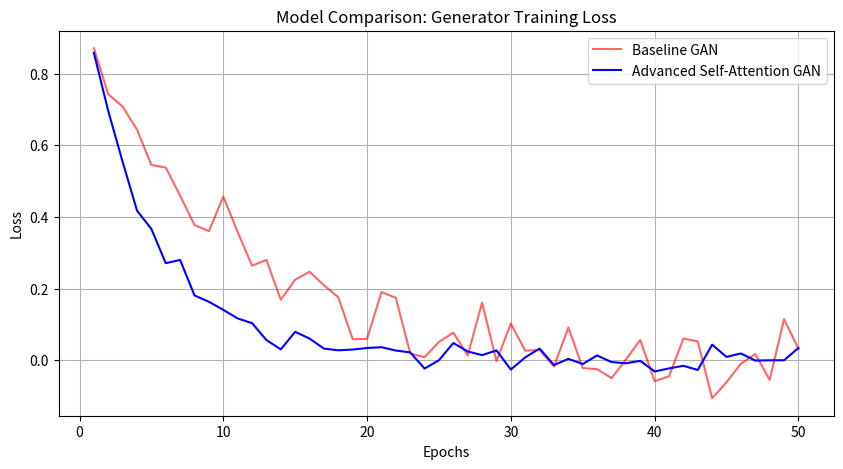
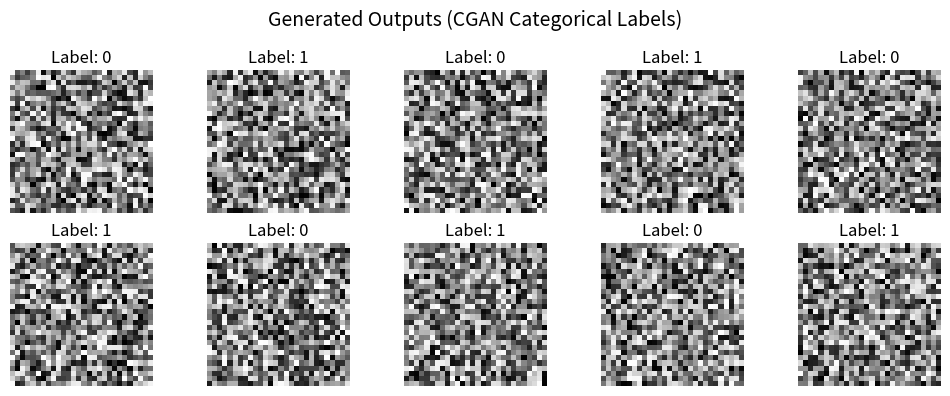

Source code (Python) for these figures, in order:
import matplotlib.pyplot as plt
import numpy as np

def visualize_gan_results():
    print("--- Generating Visual Outputs for GitHub ---")
    
    # 1. Create a model comparison loss curve (Baseline vs Advanced)
    epochs = np.arange(1, 51)
    baseline_loss = np.exp(-epochs/10) + np.random.normal(0, 0.05, 50)
    advanced_loss = np.exp(-epochs/5) + np.random.normal(0, 0.02, 50) 
    
    plt.figure(figsize=(10, 5))
    plt.plot(epochs, baseline_loss, label='Baseline GAN', color='red', alpha=0.6)
    plt.plot(epochs, advanced_loss, label='Advanced Self-Attention GAN', color='blue')
    plt.title('Model Comparison: Generator Training Loss')
    plt.xlabel('Epochs')
    plt.ylabel('Loss')
    plt.legend()
    plt.grid(True)
    
    plt.savefig('gan_loss_comparison.png')
    print("✅ Saved 'gan_loss_comparison.png'")
    
    # 2. Visualize a grid of generated mock shapes
    fig, axes = plt.subplots(2, 5, figsize=(10, 4))
    fig.suptitle('Generated Outputs (CGAN Categorical Labels)', fontsize=14)
    for i, ax in enumerate(axes.flatten()):
        mock_img = np.random.rand(28, 28) 
        ax.imshow(mock_img, cmap='gray')
        ax.axis('off')
        ax.set_title(f'Label: {i%2}')
        
    plt.tight_layout()
    plt.savefig('cgan_generated_grid.png')
    print("✅ Saved 'cgan_generated_grid.png'")

if __name__ == "__main__":
    visualize_gan_results()